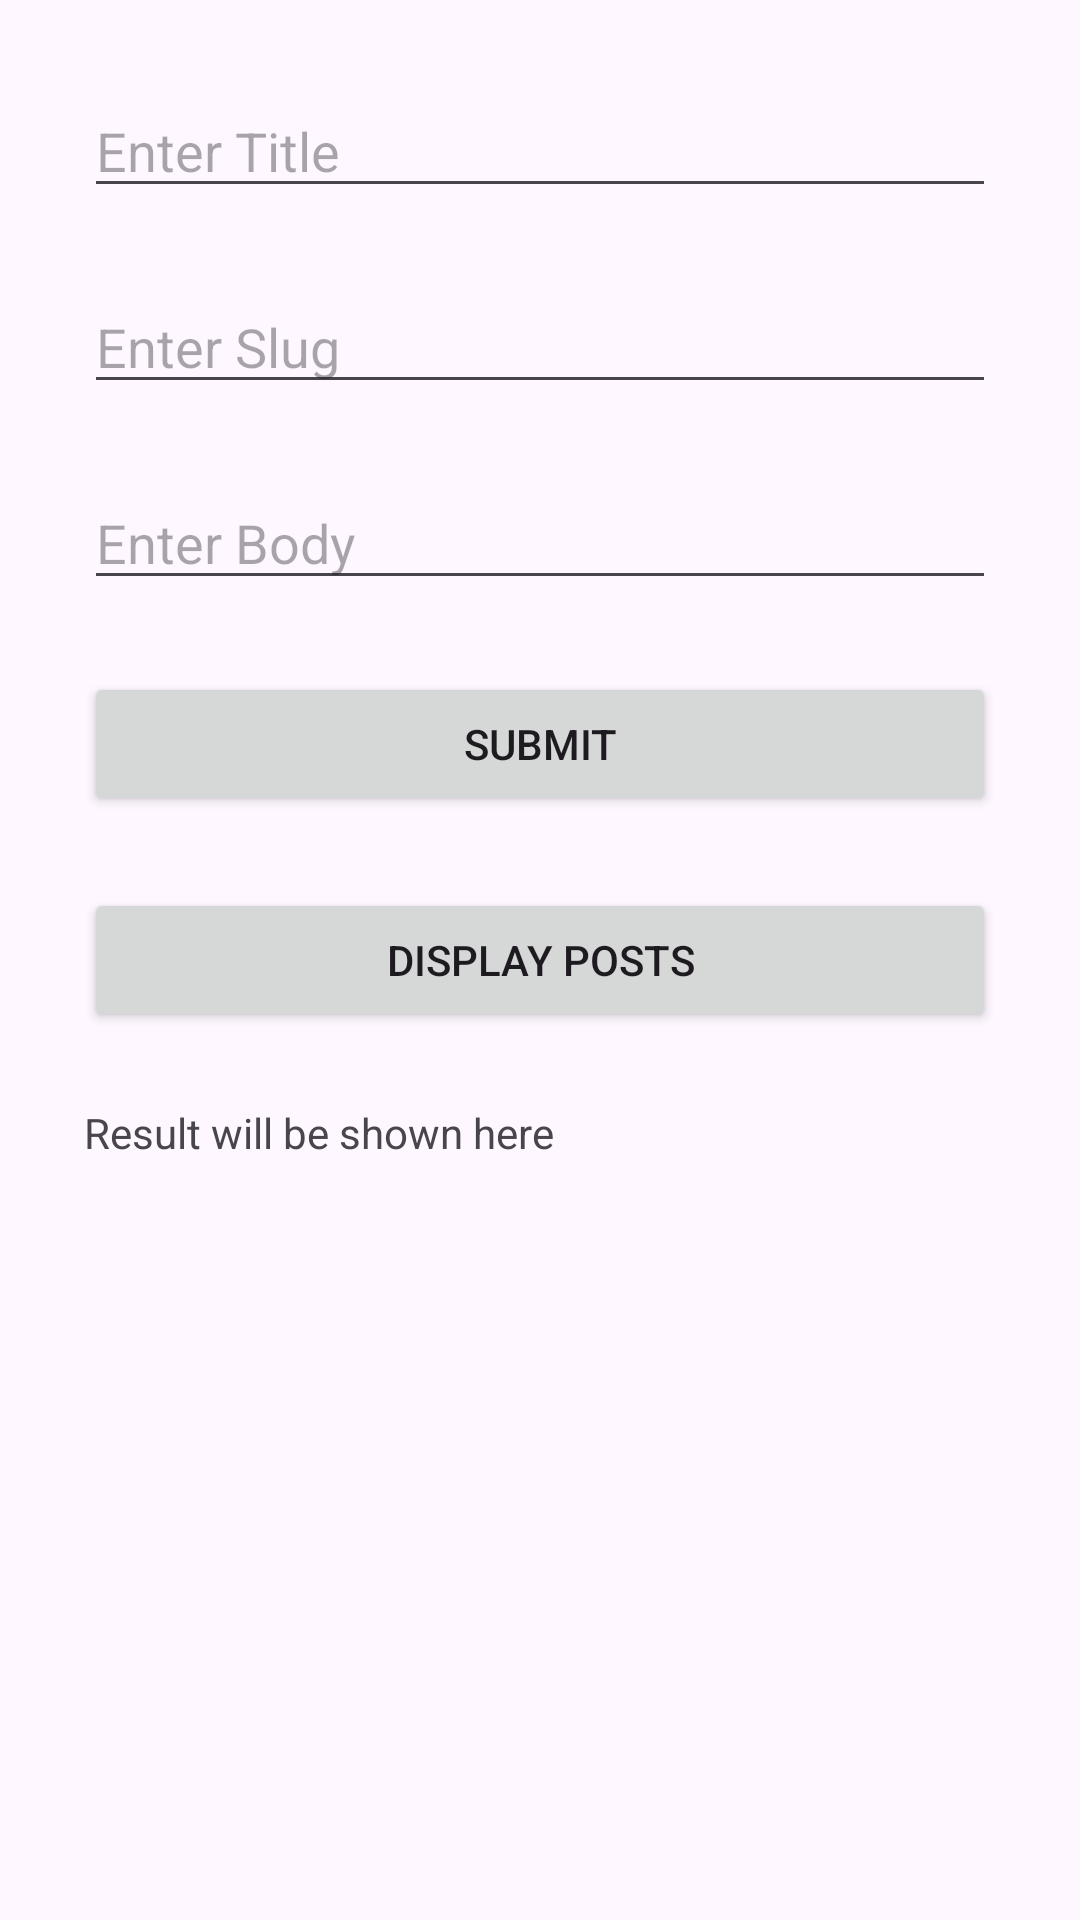

Layout XML and referenced resources for this Android screen:
<!-- AndroidManifest.xml: application theme Theme.UTSRealGes -->
<!-- res/layout/activity_main.xml -->
<LinearLayout xmlns:android="http://schemas.android.com/apk/res/android"
    android:layout_width="match_parent"
    android:layout_height="match_parent"
    android:id="@+id/main"
    android:orientation="vertical"
    android:padding="16dp">

    <EditText
        android:id="@+id/titleInput"
        android:layout_width="match_parent"
        android:layout_height="wrap_content"
        android:layout_margin="12dp"
        android:hint="Enter Title" />

    <EditText
        android:id="@+id/slugInput"
        android:layout_width="match_parent"
        android:layout_height="wrap_content"
        android:layout_margin="12dp"
        android:hint="Enter Slug" />

    <EditText
        android:id="@+id/bodyInput"
        android:layout_width="match_parent"
        android:layout_height="wrap_content"
        android:layout_margin="12dp"
        android:hint="Enter Body" />

    <Button
        android:id="@+id/submitButton"
        android:layout_width="match_parent"
        android:layout_height="wrap_content"
        android:layout_margin="12dp"
        android:text="Submit" />
    <Button
        android:id="@+id/displayPostsButton"
        android:layout_width="match_parent"
        android:layout_height="wrap_content"
        android:layout_margin="12dp"
        android:text="Display Posts" />

    <TextView
        android:id="@+id/resultTextView"
        android:layout_width="match_parent"
        android:layout_height="wrap_content"
        android:layout_margin="12dp"
        android:text="Result will be shown here" />
</LinearLayout>
<!-- resources referenced by this layout -->
<resources>
  <style name="Theme.UTSRealGes" parent="Base.Theme.UTSRealGes" />
  <style name="Base.Theme.UTSRealGes" parent="Theme.Material3.DayNight.NoActionBar">
          
          
      </style>
</resources>
